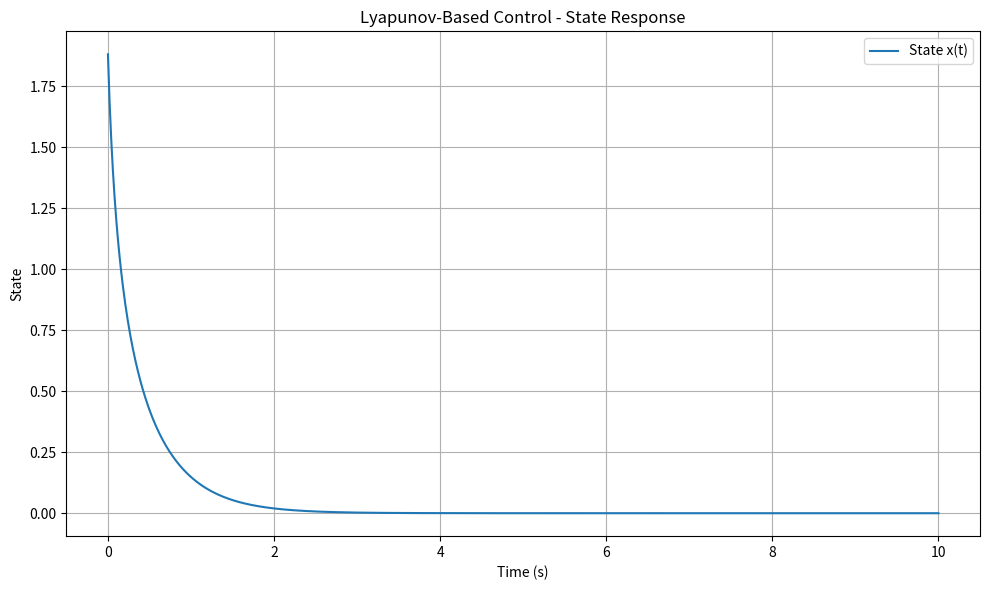
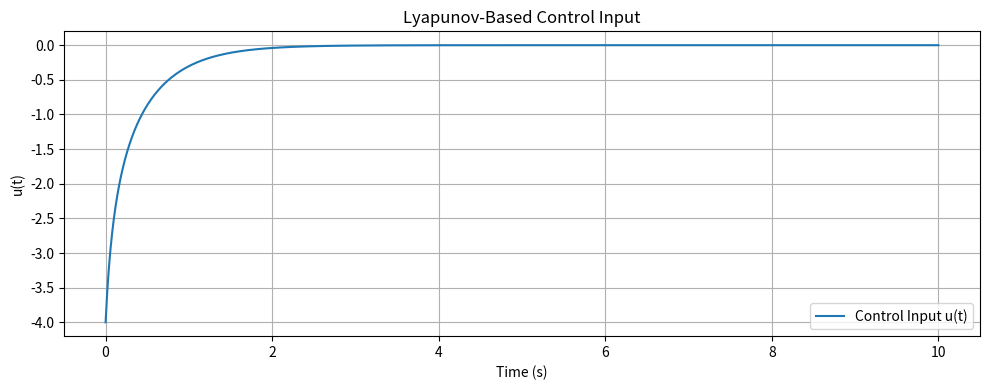
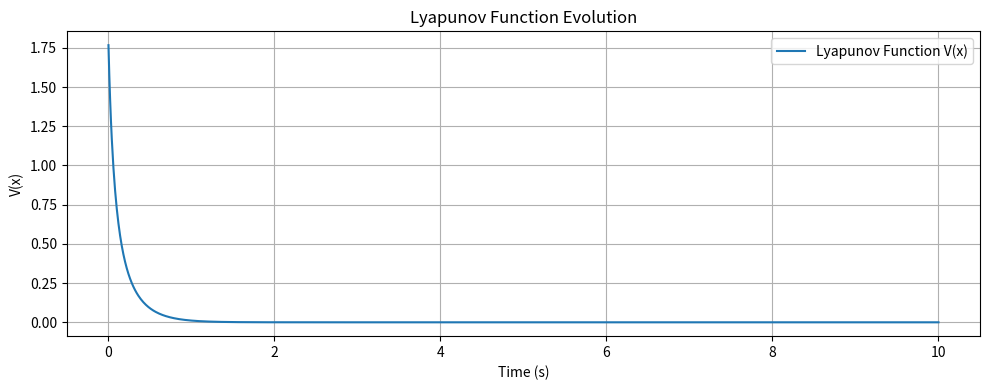

Python code for these plots, in order:
import numpy as np
import matplotlib.pyplot as plt


def simulate_lyapunov_control():
    """
    Simple Lyapunov-based control example for a first-order nonlinear system.

    System:
        dx/dt = -x^3 + u

    Goal:
        Stabilize x to zero.

    Lyapunov candidate:
        V(x) = 0.5 * x^2

    Choose control law:
        u = -k*x

    Then:
        dx/dt = -x^3 - k*x

    and
        dV/dt = x * dx/dt = -x^4 - k*x^2 <= 0

    This demonstrates asymptotic stability in a simple educational setting.
    """

    # Control gain
    k = 2.0

    # Simulation settings
    dt = 0.01
    t_end = 10.0
    t = np.arange(0.0, t_end + dt, dt)

    # Initial condition
    x = 2.0

    # Storage
    x_values = []
    u_values = []
    v_values = []

    for _ in t:
        # Lyapunov-based control law
        u = -k * x

        # Nonlinear system update
        dx = -x**3 + u
        x += dx * dt

        # Lyapunov function
        v = 0.5 * x**2

        # Save data
        x_values.append(x)
        u_values.append(u)
        v_values.append(v)

    return t, np.array(x_values), np.array(u_values), np.array(v_values)


def plot_results(t, x, u, v):
    plt.figure(figsize=(10, 6))
    plt.plot(t, x, label="State x(t)")
    plt.title("Lyapunov-Based Control - State Response")
    plt.xlabel("Time (s)")
    plt.ylabel("State")
    plt.grid(True)
    plt.legend()
    plt.tight_layout()
    plt.show()

    plt.figure(figsize=(10, 4))
    plt.plot(t, u, label="Control Input u(t)")
    plt.title("Lyapunov-Based Control Input")
    plt.xlabel("Time (s)")
    plt.ylabel("u(t)")
    plt.grid(True)
    plt.legend()
    plt.tight_layout()
    plt.show()

    plt.figure(figsize=(10, 4))
    plt.plot(t, v, label="Lyapunov Function V(x)")
    plt.title("Lyapunov Function Evolution")
    plt.xlabel("Time (s)")
    plt.ylabel("V(x)")
    plt.grid(True)
    plt.legend()
    plt.tight_layout()
    plt.show()


if __name__ == "__main__":
    t, x, u, v = simulate_lyapunov_control()
    plot_results(t, x, u, v)
